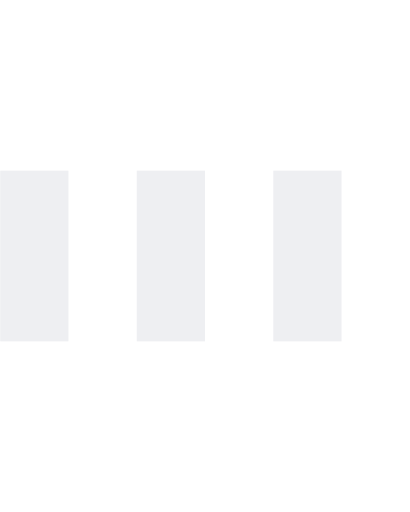
t = 0.00 s
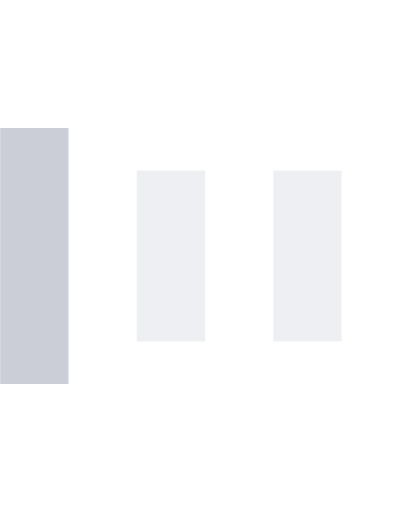
t = 0.15 s
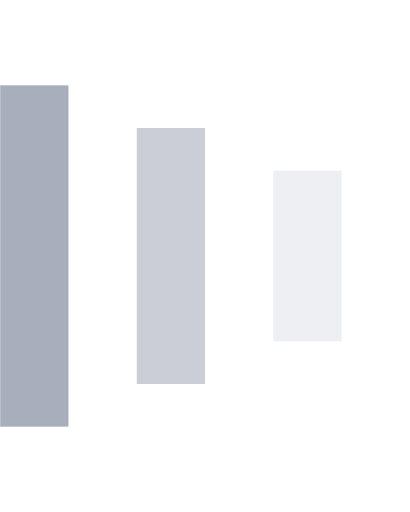
t = 0.30 s
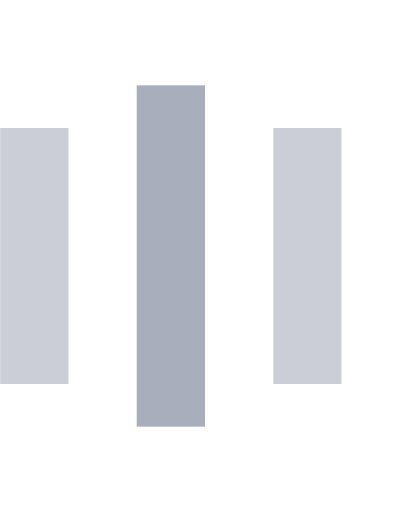
t = 0.45 s
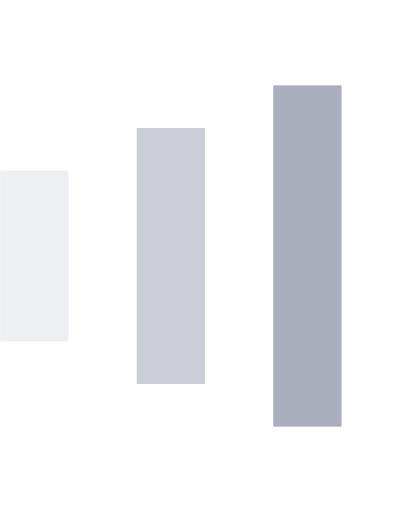
t = 0.60 s
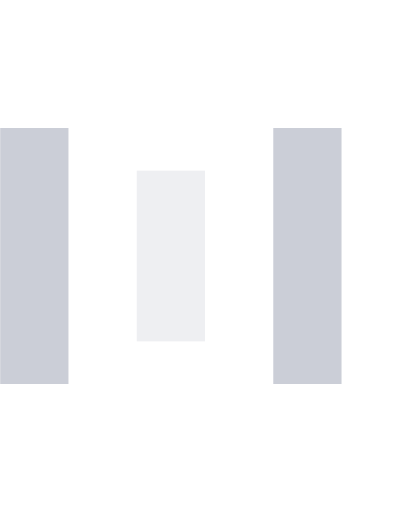
t = 0.75 s

The animated SVG that drew these frames (rendered in a browser with its animation timeline set to each time). Animation: 9 SMIL elements (animate=9); one cycle of 0.90 s, repeats indefinitely.

  <svg version="1.1" id="Layer_1" xmlns="http://www.w3.org/2000/svg" xmlns:xlink="http://www.w3.org/1999/xlink" x="0px" y="0px"
     width="24px" height="30px" viewBox="0 0 24 30" style="enable-background:new 0 0 50 50;" xml:space="preserve">
    <rect x="0" y="10" width="4" height="10" fill="#A8AEBC" opacity="0.2">
      <animate attributeName="opacity" attributeType="XML" values="0.2; 1; .2" begin="0s" dur="0.6s" repeatCount="indefinite" />
      <animate attributeName="height" attributeType="XML" values="10; 20; 10" begin="0s" dur="0.6s" repeatCount="indefinite" />
      <animate attributeName="y" attributeType="XML" values="10; 5; 10" begin="0s" dur="0.6s" repeatCount="indefinite" />
    </rect>
    <rect x="8" y="10" width="4" height="10" fill="#A8AEBC"  opacity="0.2">
      <animate attributeName="opacity" attributeType="XML" values="0.2; 1; .2" begin="0.15s" dur="0.6s" repeatCount="indefinite" />
      <animate attributeName="height" attributeType="XML" values="10; 20; 10" begin="0.15s" dur="0.6s" repeatCount="indefinite" />
      <animate attributeName="y" attributeType="XML" values="10; 5; 10" begin="0.15s" dur="0.6s" repeatCount="indefinite" />
    </rect>
    <rect x="16" y="10" width="4" height="10" fill="#A8AEBC"  opacity="0.2">
      <animate attributeName="opacity" attributeType="XML" values="0.2; 1; .2" begin="0.3s" dur="0.6s" repeatCount="indefinite" />
      <animate attributeName="height" attributeType="XML" values="10; 20; 10" begin="0.3s" dur="0.6s" repeatCount="indefinite" />
      <animate attributeName="y" attributeType="XML" values="10; 5; 10" begin="0.3s" dur="0.6s" repeatCount="indefinite" />
    </rect>
  </svg>